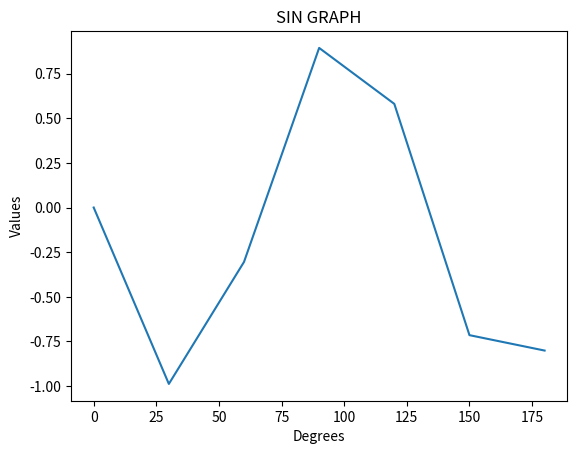

Recreate this plot in Python.
import numpy as np
import matplotlib.pyplot as graph

a = np.arange(0,210,30)
x = np.sin(a)

graph.title("SIN GRAPH")
graph.xlabel("Degrees")
graph.ylabel("Values")
graph.plot(a,x)
graph.show()